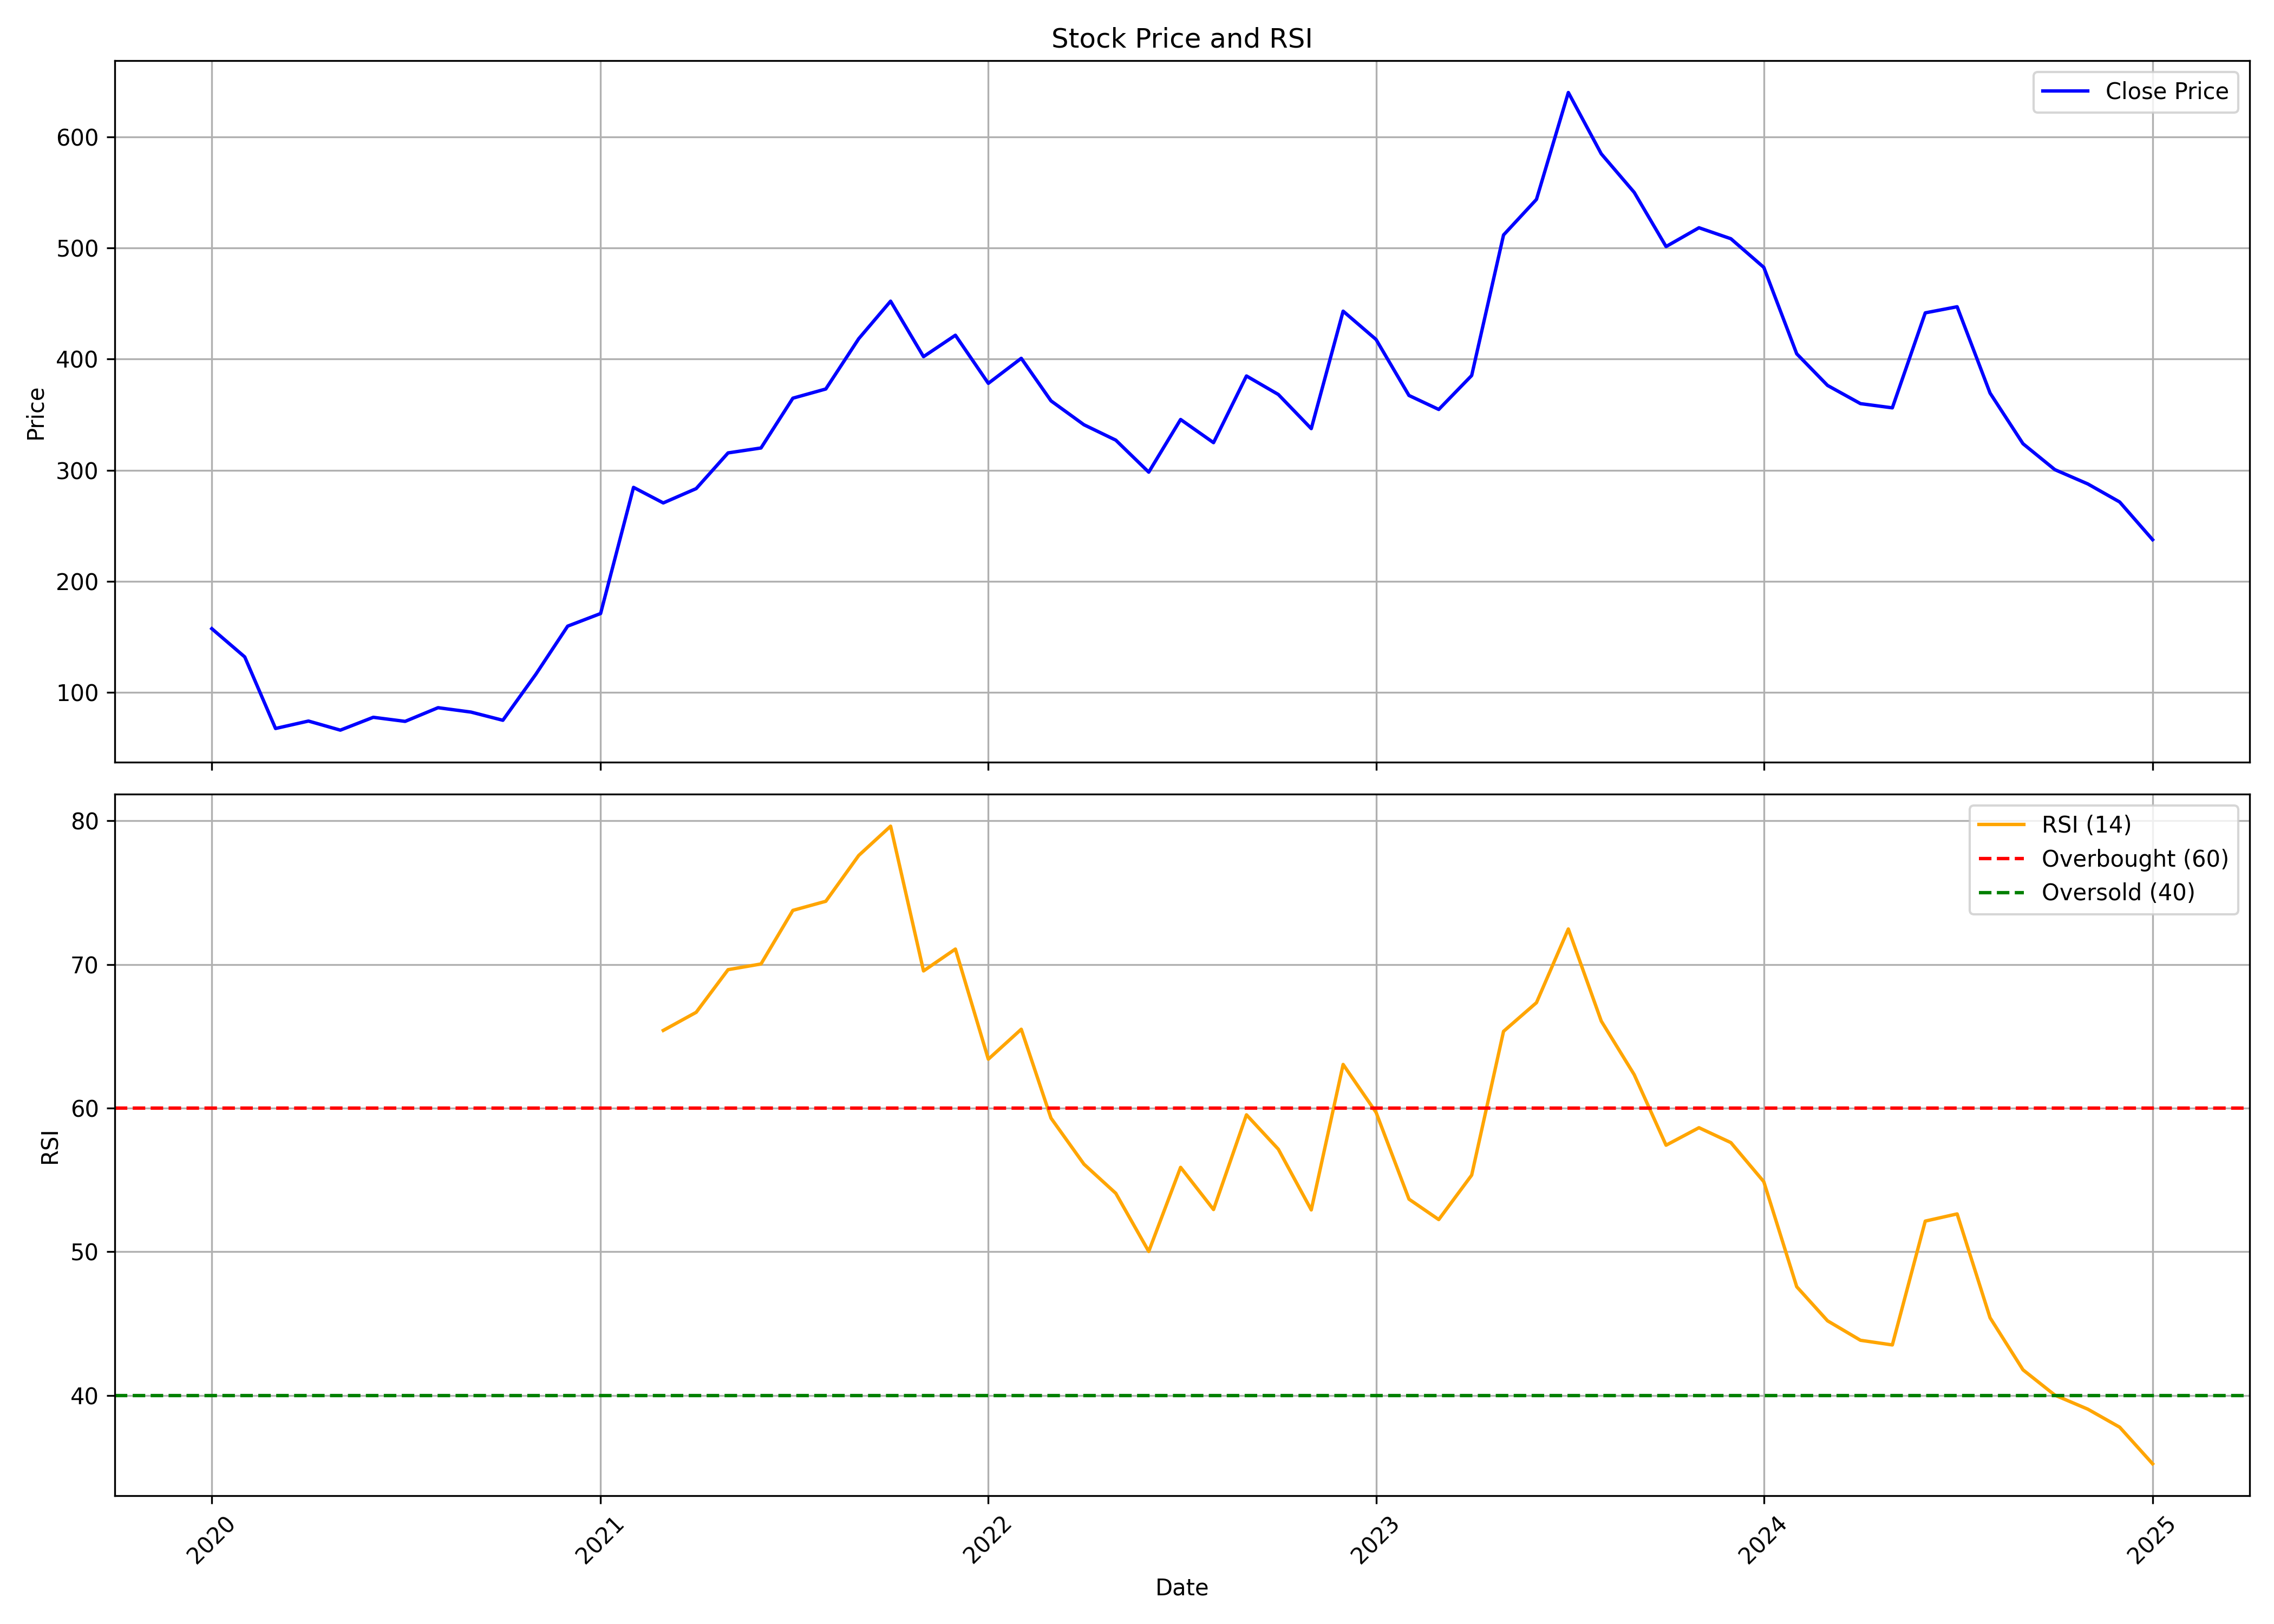

The data file committed next to this chart (first rows):
, Unnamed: 0.1, Unnamed: 0, date, symbol, open, high, low, close, volume, rsi
0, 0, 0, 2020-01-01, HINDWAREAP, 136, 196.4, 127.9, 157.3, 947912, 
1, 1, 1, 2020-02-01, HINDWAREAP, 154.2, 163.7, 127.3, 131.9, 797129, 
2, 2, 2, 2020-03-01, HINDWAREAP, 131.9, 135.1, 53.17, 67.47, 1910204, 
3, 3, 3, 2020-04-01, HINDWAREAP, 64.69, 83.76, 54.71, 74.18, 668323, 
4, 4, 4, 2020-05-01, HINDWAREAP, 74.18, 74.47, 60.92, 65.98, 394625, 
5, 5, 5, 2020-06-01, HINDWAREAP, 67.52, 104.3, 66.58, 77.55, 1817892, 
6, 6, 6, 2020-07-01, HINDWAREAP, 81.13, 85.25, 67.62, 73.88, 1737543, 
7, 7, 7, 2020-08-01, HINDWAREAP, 73.43, 95.82, 68.86, 86.19, 6101915, 
8, 8, 8, 2020-09-01, HINDWAREAP, 88.27, 92.66, 77.01, 82.24, 3061943, 
9, 9, 9, 2020-10-01, HINDWAREAP, 82.84, 83.59, 72.78, 74.87, 2994198, 
10, 10, 10, 2020-11-01, HINDWAREAP, 75.67, 134.3, 73.78, 116.2, 18882802, 
11, 11, 11, 2020-12-01, HINDWAREAP, 117, 162, 111.6, 159.6, 5178572, 
12, 12, 12, 2021-01-01, HINDWAREAP, 159.4, 194, 155.4, 171, 3141060, 
13, 13, 13, 2021-02-01, HINDWAREAP, 169.6, 316.6, 168.1, 284.5, 4132744, 
14, 14, 14, 2021-03-01, HINDWAREAP, 288.9, 310.1, 244.6, 270.5, 2487748, 65.41
15, 15, 15, 2021-04-01, HINDWAREAP, 269.1, 297.8, 251.1, 283.4, 2104822, 66.67
16, 16, 16, 2021-05-01, HINDWAREAP, 287, 363.5, 266.2, 315.6, 2792036, 69.64
17, 17, 17, 2021-06-01, HINDWAREAP, 321.8, 368.8, 303.1, 320, 1909613, 70.04
18, 18, 18, 2021-07-01, HINDWAREAP, 323.6, 397.9, 309, 364.8, 1535545, 73.77
19, 19, 19, 2021-08-01, HINDWAREAP, 353.8, 397, 341, 373.1, 1121135, 74.4
20, 20, 20, 2021-09-01, HINDWAREAP, 377.4, 462.3, 349.8, 418.4, 1608348, 77.59
21, 21, 21, 2021-10-01, HINDWAREAP, 407.6, 472.6, 400.6, 452.2, 1021837, 79.63
22, 22, 22, 2021-11-01, HINDWAREAP, 451.6, 483.2, 370.9, 402.2, 991503, 69.55
23, 23, 23, 2021-12-01, HINDWAREAP, 416.7, 445.8, 380.1, 421.5, 1190730, 71.07
24, 24, 24, 2022-01-01, HINDWAREAP, 428.5, 431.7, 371.9, 378.2, 2150682, 63.41
25, 25, 25, 2022-02-01, HINDWAREAP, 385.8, 452.5, 317.4, 400.7, 4873583, 65.49
26, 26, 26, 2022-03-01, HINDWAREAP, 401.2, 405.4, 345.3, 362.4, 2393166, 59.31
27, 27, 27, 2022-04-01, HINDWAREAP, 364.1, 406, 329.4, 340.9, 2331998, 56.1
28, 28, 28, 2022-05-01, HINDWAREAP, 339.3, 347.1, 279.5, 327.1, 2435801, 54.07
29, 29, 29, 2022-06-01, HINDWAREAP, 331.4, 331.4, 262.5, 298.3, 1296957, 50.02
30, 30, 30, 2022-07-01, HINDWAREAP, 299.4, 348.1, 294.5, 345.7, 948643, 55.88
31, 31, 31, 2022-08-01, HINDWAREAP, 346.4, 358, 300.6, 324.8, 1441066, 52.94
32, 32, 32, 2022-09-01, HINDWAREAP, 319.4, 411.2, 318.5, 384.8, 2733010, 59.54
33, 33, 33, 2022-10-01, HINDWAREAP, 381.3, 386.1, 344.3, 368.2, 1013540, 57.14
34, 34, 34, 2022-11-01, HINDWAREAP, 370.6, 373.7, 327.1, 337.4, 1365010, 52.91
35, 35, 35, 2022-12-01, HINDWAREAP, 343.4, 451.7, 339.4, 443.2, 6496046, 63.04
36, 36, 36, 2023-01-01, HINDWAREAP, 458.7, 481.1, 401.5, 417.7, 3749454, 59.71
37, 37, 37, 2023-02-01, HINDWAREAP, 419.2, 443.1, 362, 367.3, 2023156, 53.66
38, 38, 38, 2023-03-01, HINDWAREAP, 367.4, 375.8, 324.4, 354.7, 1985289, 52.24
39, 39, 39, 2023-04-01, HINDWAREAP, 356.3, 400.7, 337.6, 385.2, 1505569, 55.34
40, 40, 40, 2023-05-01, HINDWAREAP, 385.2, 526, 364.4, 511.8, 8620420, 65.35
41, 41, 41, 2023-06-01, HINDWAREAP, 515.1, 570.7, 472.2, 543.8, 3389631, 67.34
42, 42, 42, 2023-07-01, HINDWAREAP, 547, 647, 530.6, 640, 3180221, 72.47
43, 43, 43, 2023-08-01, HINDWAREAP, 640.3, 662.9, 496.3, 584.8, 4971338, 66.06
44, 44, 44, 2023-09-01, HINDWAREAP, 587.6, 613.8, 531.7, 550.1, 1878141, 62.33
45, 45, 45, 2023-10-01, HINDWAREAP, 550.6, 562, 469.7, 501.3, 1623423, 57.42
46, 46, 46, 2023-11-01, HINDWAREAP, 508.5, 551.8, 460.4, 518.3, 3727700, 58.64
47, 47, 47, 2023-12-01, HINDWAREAP, 519.4, 553.8, 469.5, 508.4, 1512529, 57.6
48, 48, 48, 2024-01-01, HINDWAREAP, 508.4, 517.5, 450, 482.6, 2372142, 54.88
49, 49, 49, 2024-02-01, HINDWAREAP, 488.3, 488.6, 397.7, 404.8, 1419596, 47.57
50, 50, 50, 2024-03-01, HINDWAREAP, 407.4, 415.6, 314.7, 376.3, 5116524, 45.2
51, 51, 51, 2024-04-01, HINDWAREAP, 384.6, 414.6, 358.6, 359.9, 2336847, 43.84
52, 52, 52, 2024-05-01, HINDWAREAP, 359.7, 431.6, 335.1, 356.1, 5915114, 43.51
53, 53, 53, 2024-06-01, HINDWAREAP, 371.6, 459.5, 330.2, 441.7, 5065170, 52.14
54, 54, 54, 2024-07-01, HINDWAREAP, 443, 476.5, 407.6, 447.2, 5567595, 52.64
55, 55, 55, 2024-08-01, HINDWAREAP, 444.6, 453.3, 359.3, 369.4, 4062233, 45.41
56, 56, 56, 2024-09-01, HINDWAREAP, 372.0, 374.9, 321.5, 323.9, 2520313, 41.78
57, 57, 57, 2024-10-01, HINDWAREAP, 327.0, 332.8, 280.1, 300.5, 5046619, 40.02
58, 58, 58, 2024-11-01, HINDWAREAP, 310, 310, 249.4, 287.6, 2130233, 39.05
59, 59, 59, 2024-12-01, HINDWAREAP, 287.6, 317.6, 264.0, 271.4, 3793836, 37.79
... 1 more rows
